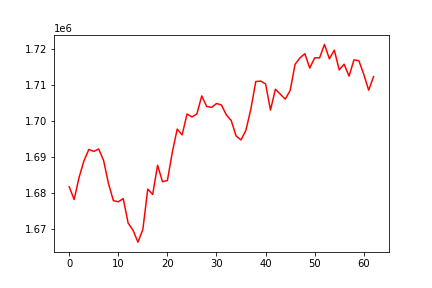

The table this chart was drawn from, first rows:
, 0
0, 1681658
1, 1678119
2, 1684224
3, 1688891
4, 1692048
5, 1691508
6, 1692176
7, 1688971
8, 1682541
9, 1677791
10, 1677495
11, 1678367
12, 1671573
13, 1669570
14, 1666271
15, 1669788
16, 1681012
17, 1679533
18, 1687644
19, 1683084
20, 1683406
21, 1691273
22, 1697721
23, 1696095
24, 1701906
25, 1701072
26, 1701916
27, 1706929
28, 1703989
29, 1703733
30, 1704822
31, 1704431
32, 1701670
33, 1700086
34, 1695783
35, 1694684
36, 1697422
37, 1703278
38, 1710932
39, 1711062
40, 1710281
41, 1702995
42, 1708812
43, 1707422
44, 1706047
45, 1708402
46, 1715708
47, 1717513
48, 1718678
49, 1714680
50, 1717522
51, 1717522
52, 1721252
53, 1717252
54, 1719676
55, 1714179
56, 1715762
57, 1712440
58, 1716957
59, 1716746
... 3 more rows
